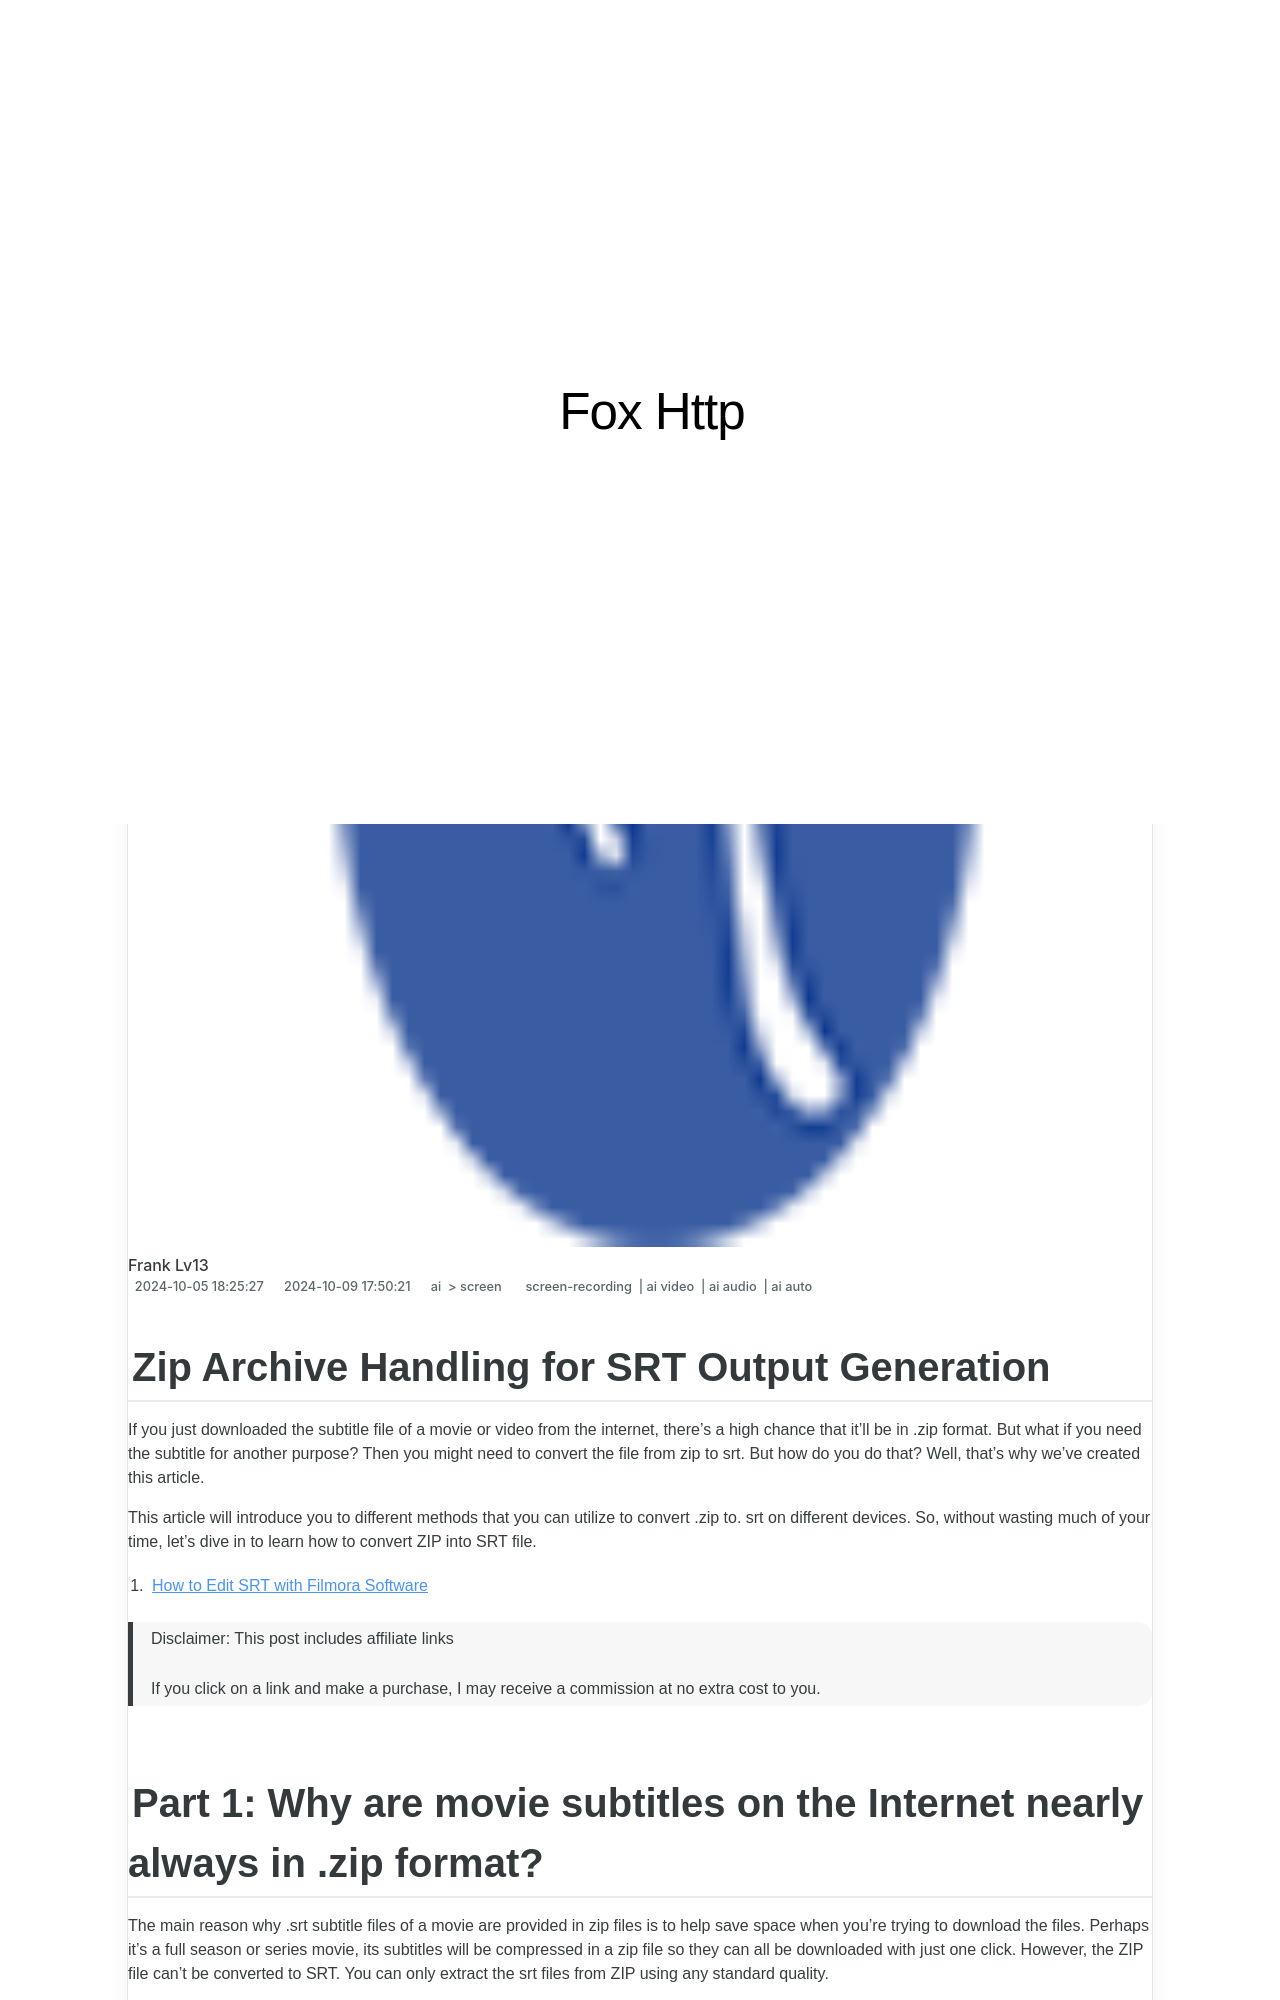

repository: techidaily/site-fox-http · page: updated-zip-archive-handling-for-srt-output-generation/index.html · generator: jekyll

---
title: "[Updated] Zip Archive Handling for SRT Output Generation"
date: 2024-10-05T18:25:27.698Z
updated: 2024-10-09T17:50:21.260Z
tags: 
  - screen-recording
  - ai video
  - ai audio
  - ai auto
categories: 
  - ai
  - screen
description: "This Article Describes [Updated] Zip Archive Handling for SRT Output Generation"
excerpt: "This Article Describes [Updated] Zip Archive Handling for SRT Output Generation"
keywords: "Zip Extraction SRT,SRT File Creation,ZIP Manipulation Tools,SRT Generator Software,Compressing SRT Files,Archive Handling Utilities,Outputting SRT Archives"
thumbnail: https://thmb.techidaily.com/8dc40963abf93641fc12fb3ff0b8fa0a43902050db781f6bcdf9e50e7619aa67.jpg
---

## Zip Archive Handling for SRT Output Generation

If you just downloaded the subtitle file of a movie or video from the internet, there's a high chance that it'll be in .zip format. But what if you need the subtitle for another purpose? Then you might need to convert the file from zip to srt. But how do you do that? Well, that's why we've created this article.

This article will introduce you to different methods that you can utilize to convert .zip to. srt on different devices. So, without wasting much of your time, let's dive in to learn how to convert ZIP into SRT file.

1. [How to Edit SRT with Filmora Software](#part5-1)

>  Disclaimer: This post includes affiliate links
>
>  If you click on a link and make a purchase, I may receive a commission at no extra cost to you.
>

## Part 1: Why are movie subtitles on the Internet nearly always in .zip format?

The main reason why .srt subtitle files of a movie are provided in zip files is to help save space when you're trying to download the files. Perhaps it's a full season or series movie, its subtitles will be compressed in a zip file so they can all be downloaded with just one click. However, the ZIP file can't be converted to SRT. You can only extract the srt files from ZIP using any standard quality.

Since you now understand that it's impossible to convert .zip to .srt, the big question is how do you get SRT file out of ZIP? Well, read on to find an answer.
